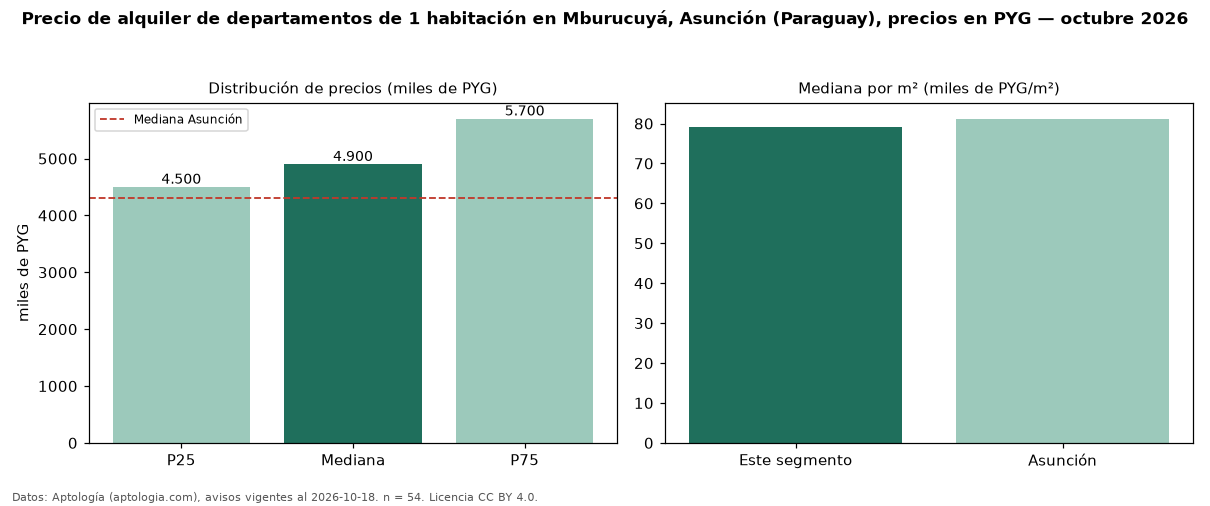

Values plotted in this chart, from the file beside it:
seccion, metrica, valor, moneda, n
precio, p25, 4500000, PYG, 54
precio, mediana, 4900000, PYG, 54
precio, p75, 5700000, PYG, 54
precio, minimo, 3600000, PYG, 54
precio, maximo, 9500000, PYG, 54
m2, mediana_precio_m2, 79167, PYG, 45
m2, area_mediana_m2, 61.5, m2, 45
banos, mediana_banos, 1.0, , 
parqueadero, pct_con_parqueadero, 100.0, %, 38
habitaciones, 1, 4900000, PYG, 54
ciudad, mediana_ciudad_referencia, 4300000, PYG, 
ciudad, mediana_m2_ciudad, 81191, PYG, 
fuente, fecha_datos, 2026-10-18, , 
fuente, atribucion, https://www.aptologia.com/py/alquiler/as…, , 
fuente, licencia, CC BY 4.0, , 
